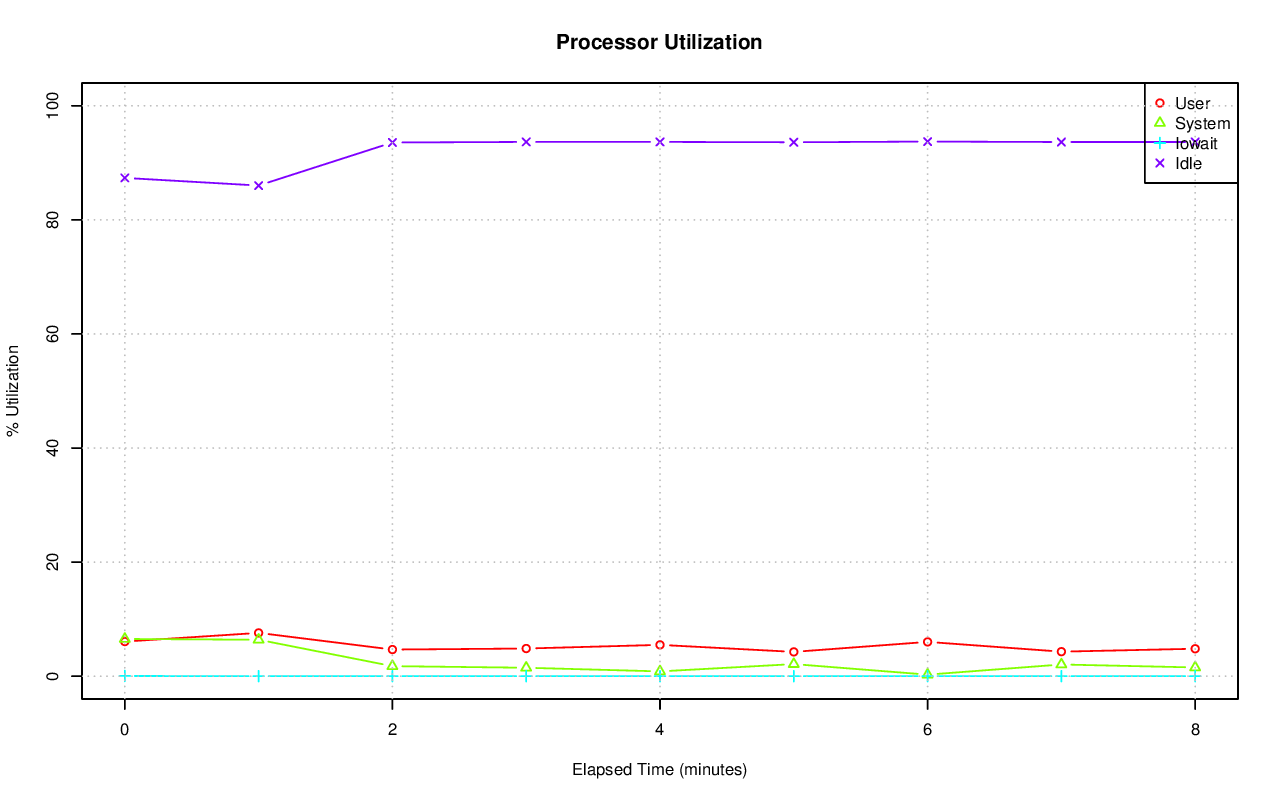

The table this chart was drawn from, first rows:
# hostname; interval; timestamp; CPU; %user; %nice; %system; %iowait; %steal; %idle
axle; 60; 1416530650; -1; 6.07; 0.00; 6.53; 0.04; 0.00; 87.36
axle; 60; 1416530650; 0; 7.55; 0.00; 12.24; 0.48; 0.00; 79.73
axle; 60; 1416530650; 1; 16.56; 0.00; 21.97; 0.12; 0.00; 61.35
axle; 60; 1416530650; 2; 3.38; 0.00; 5.11; 0.00; 0.00; 91.51
axle; 60; 1416530650; 3; 2.67; 0.00; 3.83; 0.07; 0.00; 93.43
axle; 60; 1416530650; 4; 2.90; 0.00; 4.60; 0.00; 0.00; 92.50
axle; 60; 1416530650; 5; 1.50; 0.00; 2.47; 0.00; 0.00; 96.03
axle; 60; 1416530650; 6; 2.89; 0.00; 4.52; 0.00; 0.00; 92.59
axle; 60; 1416530650; 7; 2.04; 0.00; 3.08; 0.00; 0.00; 94.88
axle; 60; 1416530650; 8; 8.27; 0.00; 6.85; 0.00; 0.00; 84.88
axle; 60; 1416530650; 9; 31.01; 0.00; 32.24; 0.00; 0.00; 36.75
axle; 60; 1416530650; 10; 8.12; 0.00; 5.44; 0.00; 0.00; 86.44
axle; 60; 1416530650; 11; 10.11; 0.00; 1.83; 0.00; 0.00; 88.06
axle; 60; 1416530650; 12; 0.05; 0.00; 0.03; 0.00; 0.00; 99.92
axle; 60; 1416530650; 13; 0.03; 0.00; 0.02; 0.00; 0.00; 99.95
axle; 60; 1416530650; 14; 0.03; 0.00; 0.15; 0.00; 0.00; 99.82
axle; 60; 1416530650; 15; 0.02; 0.00; 0.07; 0.00; 0.00; 99.92
axle; 60; 1416530710; -1; 7.59; 0.00; 6.39; 0.00; 0.00; 86.02
axle; 60; 1416530710; 0; 3.11; 0.00; 5.11; 0.02; 0.00; 91.76
axle; 60; 1416530710; 1; 3.37; 0.00; 5.37; 0.00; 0.00; 91.26
axle; 60; 1416530710; 2; 65.83; 0.00; 23.61; 0.00; 0.00; 10.57
axle; 60; 1416530710; 3; 0.85; 0.00; 1.64; 0.00; 0.00; 97.51
axle; 60; 1416530710; 4; 0.74; 0.00; 1.52; 0.00; 0.00; 97.74
axle; 60; 1416530710; 5; 0.85; 0.00; 1.29; 0.00; 0.00; 97.86
axle; 60; 1416530710; 6; 0.68; 0.00; 1.30; 0.00; 0.00; 98.01
axle; 60; 1416530710; 7; 0.65; 0.00; 1.24; 0.00; 0.00; 98.11
axle; 60; 1416530710; 8; 6.36; 0.00; 10.47; 0.00; 0.00; 83.17
axle; 60; 1416530710; 9; 16.11; 0.00; 15.90; 0.00; 0.00; 67.99
axle; 60; 1416530710; 10; 4.33; 0.00; 5.95; 0.00; 0.00; 89.72
axle; 60; 1416530710; 11; 4.13; 0.00; 6.67; 0.00; 0.00; 89.20
axle; 60; 1416530710; 12; 3.31; 0.00; 5.58; 0.00; 0.00; 91.11
axle; 60; 1416530710; 13; 3.99; 0.00; 5.45; 0.00; 0.00; 90.56
axle; 60; 1416530710; 14; 3.42; 0.00; 5.59; 0.00; 0.00; 90.99
axle; 60; 1416530710; 15; 3.67; 0.00; 5.59; 0.03; 0.00; 90.71
axle; 60; 1416530770; -1; 4.67; 0.00; 1.76; 0.00; 0.00; 93.57
axle; 60; 1416530770; 0; 0.07; 0.00; 0.08; 0.02; 0.00; 99.83
axle; 60; 1416530770; 1; 0.13; 0.00; 0.07; 0.00; 0.00; 99.80
axle; 60; 1416530770; 2; 5.43; 0.00; 0.87; 0.00; 0.00; 93.70
axle; 60; 1416530770; 3; 0.02; 0.00; 0.03; 0.00; 0.00; 99.95
axle; 60; 1416530770; 4; 0.03; 0.00; 0.03; 0.00; 0.00; 99.93
axle; 60; 1416530770; 5; 0.03; 0.00; 0.07; 0.00; 0.00; 99.90
axle; 60; 1416530770; 6; 6.38; 0.00; 2.20; 0.00; 0.00; 91.42
axle; 60; 1416530770; 7; 8.43; 0.00; 11.23; 0.00; 0.00; 80.34
axle; 60; 1416530770; 8; 0.22; 0.00; 0.18; 0.00; 0.00; 99.60
axle; 60; 1416530770; 9; 53.57; 0.00; 13.22; 0.00; 0.00; 33.22
axle; 60; 1416530770; 10; 0.00; 0.00; 0.00; 0.00; 0.00; 100
axle; 60; 1416530770; 11; 0.30; 0.00; 0.08; 0.00; 0.00; 99.62
axle; 60; 1416530770; 12; 0.00; 0.00; 0.02; 0.00; 0.00; 99.98
axle; 60; 1416530770; 13; 0.02; 0.00; 0.03; 0.00; 0.00; 99.95
axle; 60; 1416530770; 14; 0.00; 0.00; 0.03; 0.02; 0.00; 99.95
axle; 60; 1416530770; 15; 0.02; 0.00; 0.03; 0.00; 0.00; 99.95
axle; 60; 1416530830; -1; 4.85; 0.00; 1.48; 0.00; 0.00; 93.67
axle; 60; 1416530830; 0; 0.02; 0.00; 0.10; 0.00; 0.00; 99.88
axle; 60; 1416530830; 1; 0.08; 0.00; 0.05; 0.00; 0.00; 99.87
axle; 60; 1416530830; 2; 8.08; 0.00; 6.90; 0.00; 0.00; 85.02
axle; 60; 1416530830; 3; 0.03; 0.00; 0.03; 0.00; 0.00; 99.93
axle; 60; 1416530830; 4; 0.02; 0.00; 0.03; 0.00; 0.00; 99.95
axle; 60; 1416530830; 5; 0.02; 0.00; 0.00; 0.00; 0.00; 99.98
axle; 60; 1416530830; 6; 0.00; 0.00; 0.02; 0.00; 0.00; 99.98
axle; 60; 1416530830; 7; 0.02; 0.00; 0.02; 0.00; 0.00; 99.97
... 93 more rows
